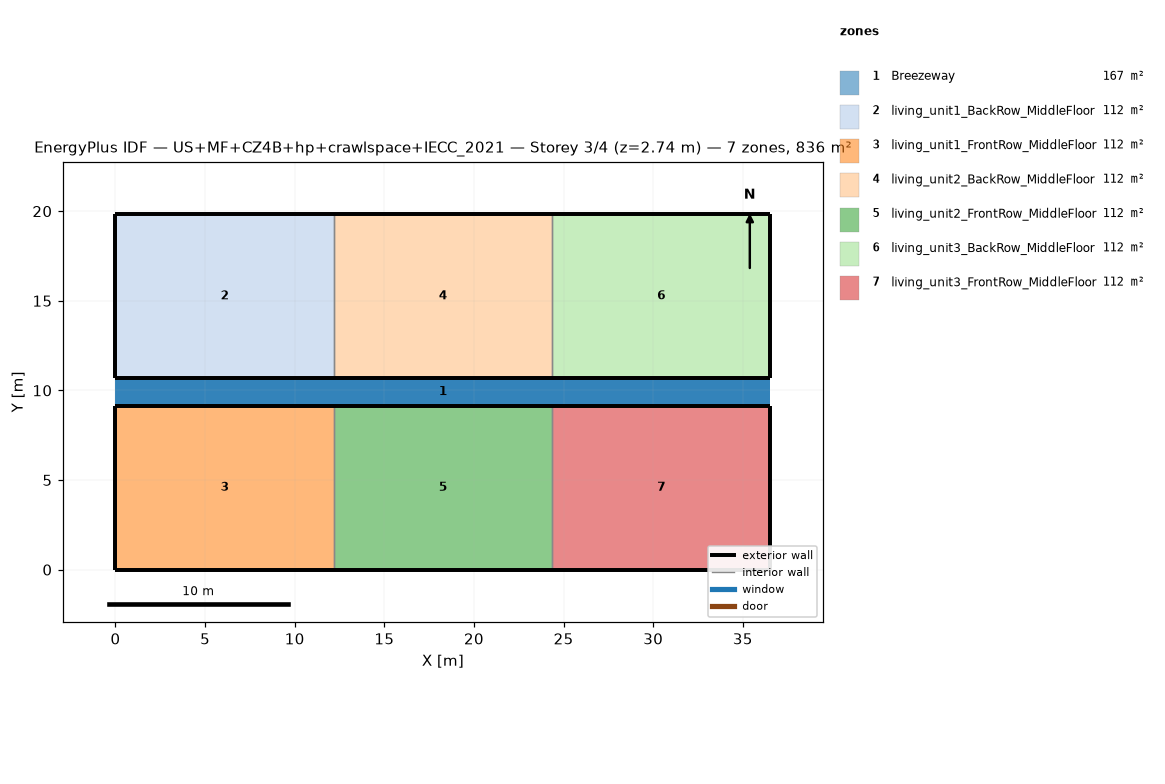
=== STOREY PLAN SPEC (per zone: floor XY polygon, exterior-wall plan segments, windows/doors) ===
zone 1: Breezeway  (167.0 m²)
  floor: (36.54, 9.16) (0.00, 9.16) (0.00, 10.68) (36.54, 10.68)
  floor: (36.54, 9.16) (0.00, 9.16) (0.00, 10.68) (36.54, 10.68)
  floor: (36.54, 9.16) (0.00, 9.16) (0.00, 10.68) (36.54, 10.68)
zone 2: living_unit1_BackRow_MiddleFloor  (111.5 m²)
  floor: (12.18, 10.68) (0.00, 10.68) (0.00, 19.84) (12.18, 19.84)
  exterior wall: (0.00, 10.68) – (12.18, 10.68)  [12.2 m]
  exterior wall: (12.18, 19.84) – (0.00, 19.84)  [12.2 m]
  exterior wall: (0.00, 19.84) – (0.00, 10.68)  [9.2 m]
  interior walls: 1
zone 3: living_unit1_FrontRow_MiddleFloor  (111.5 m²)
  floor: (12.18, 0.00) (0.00, 0.00) (0.00, 9.16) (12.18, 9.16)
  exterior wall: (0.00, 0.00) – (12.18, 0.00)  [12.2 m]
  exterior wall: (12.18, 9.16) – (0.00, 9.16)  [12.2 m]
  exterior wall: (0.00, 9.16) – (0.00, 0.00)  [9.2 m]
  interior walls: 1
zone 4: living_unit2_BackRow_MiddleFloor  (111.5 m²)
  floor: (24.36, 10.68) (12.18, 10.68) (12.18, 19.84) (24.36, 19.84)
  exterior wall: (12.18, 10.68) – (24.36, 10.68)  [12.2 m]
  exterior wall: (24.36, 19.84) – (12.18, 19.84)  [12.2 m]
  interior walls: 2
zone 5: living_unit2_FrontRow_MiddleFloor  (111.5 m²)
  floor: (24.36, 0.00) (12.18, 0.00) (12.18, 9.16) (24.36, 9.16)
  exterior wall: (12.18, 0.00) – (24.36, 0.00)  [12.2 m]
  exterior wall: (24.36, 9.16) – (12.18, 9.16)  [12.2 m]
  interior walls: 2
zone 6: living_unit3_BackRow_MiddleFloor  (111.5 m²)
  floor: (36.54, 10.68) (24.36, 10.68) (24.36, 19.84) (36.54, 19.84)
  exterior wall: (24.36, 10.68) – (36.54, 10.68)  [12.2 m]
  exterior wall: (36.54, 10.68) – (36.54, 19.84)  [9.2 m]
  exterior wall: (36.54, 19.84) – (24.36, 19.84)  [12.2 m]
  interior walls: 1
zone 7: living_unit3_FrontRow_MiddleFloor  (111.5 m²)
  floor: (36.54, 0.00) (24.36, 0.00) (24.36, 9.16) (36.54, 9.16)
  exterior wall: (24.36, 0.00) – (36.54, 0.00)  [12.2 m]
  exterior wall: (36.54, 0.00) – (36.54, 9.16)  [9.2 m]
  exterior wall: (36.54, 9.16) – (24.36, 9.16)  [12.2 m]
  interior walls: 1

=== DERIVED (storey summary) ===
Building: US+MF+CZ4B+hp+crawlspace+IECC_2021
Storey: 3 of 4  (floor level z = 2.74 m)
Storey gross floor area: 836.2 m²
Zones on this storey: 7
  - Breezeway: floor 167.0 m²
  - living_unit1_BackRow_MiddleFloor: floor 111.5 m²; exterior wall 33.5 m (86.9 m²); WWR 0.0%
  - living_unit1_FrontRow_MiddleFloor: floor 111.5 m²; exterior wall 33.5 m (86.9 m²); WWR 0.0%
  - living_unit2_BackRow_MiddleFloor: floor 111.5 m²; exterior wall 24.4 m (63.1 m²); WWR 0.0%
  - living_unit2_FrontRow_MiddleFloor: floor 111.5 m²; exterior wall 24.4 m (63.1 m²); WWR 0.0%
  - living_unit3_BackRow_MiddleFloor: floor 111.5 m²; exterior wall 33.5 m (86.9 m²); WWR 0.0%
  - living_unit3_FrontRow_MiddleFloor: floor 111.5 m²; exterior wall 33.5 m (86.9 m²); WWR 0.0%
Zone adjacency (shared interzone walls):
  - living_unit1_BackRow_MiddleFloor ↔ living_unit2_BackRow_MiddleFloor
  - living_unit1_FrontRow_MiddleFloor ↔ living_unit2_FrontRow_MiddleFloor
  - living_unit2_BackRow_MiddleFloor ↔ living_unit3_BackRow_MiddleFloor
  - living_unit2_FrontRow_MiddleFloor ↔ living_unit3_FrontRow_MiddleFloor